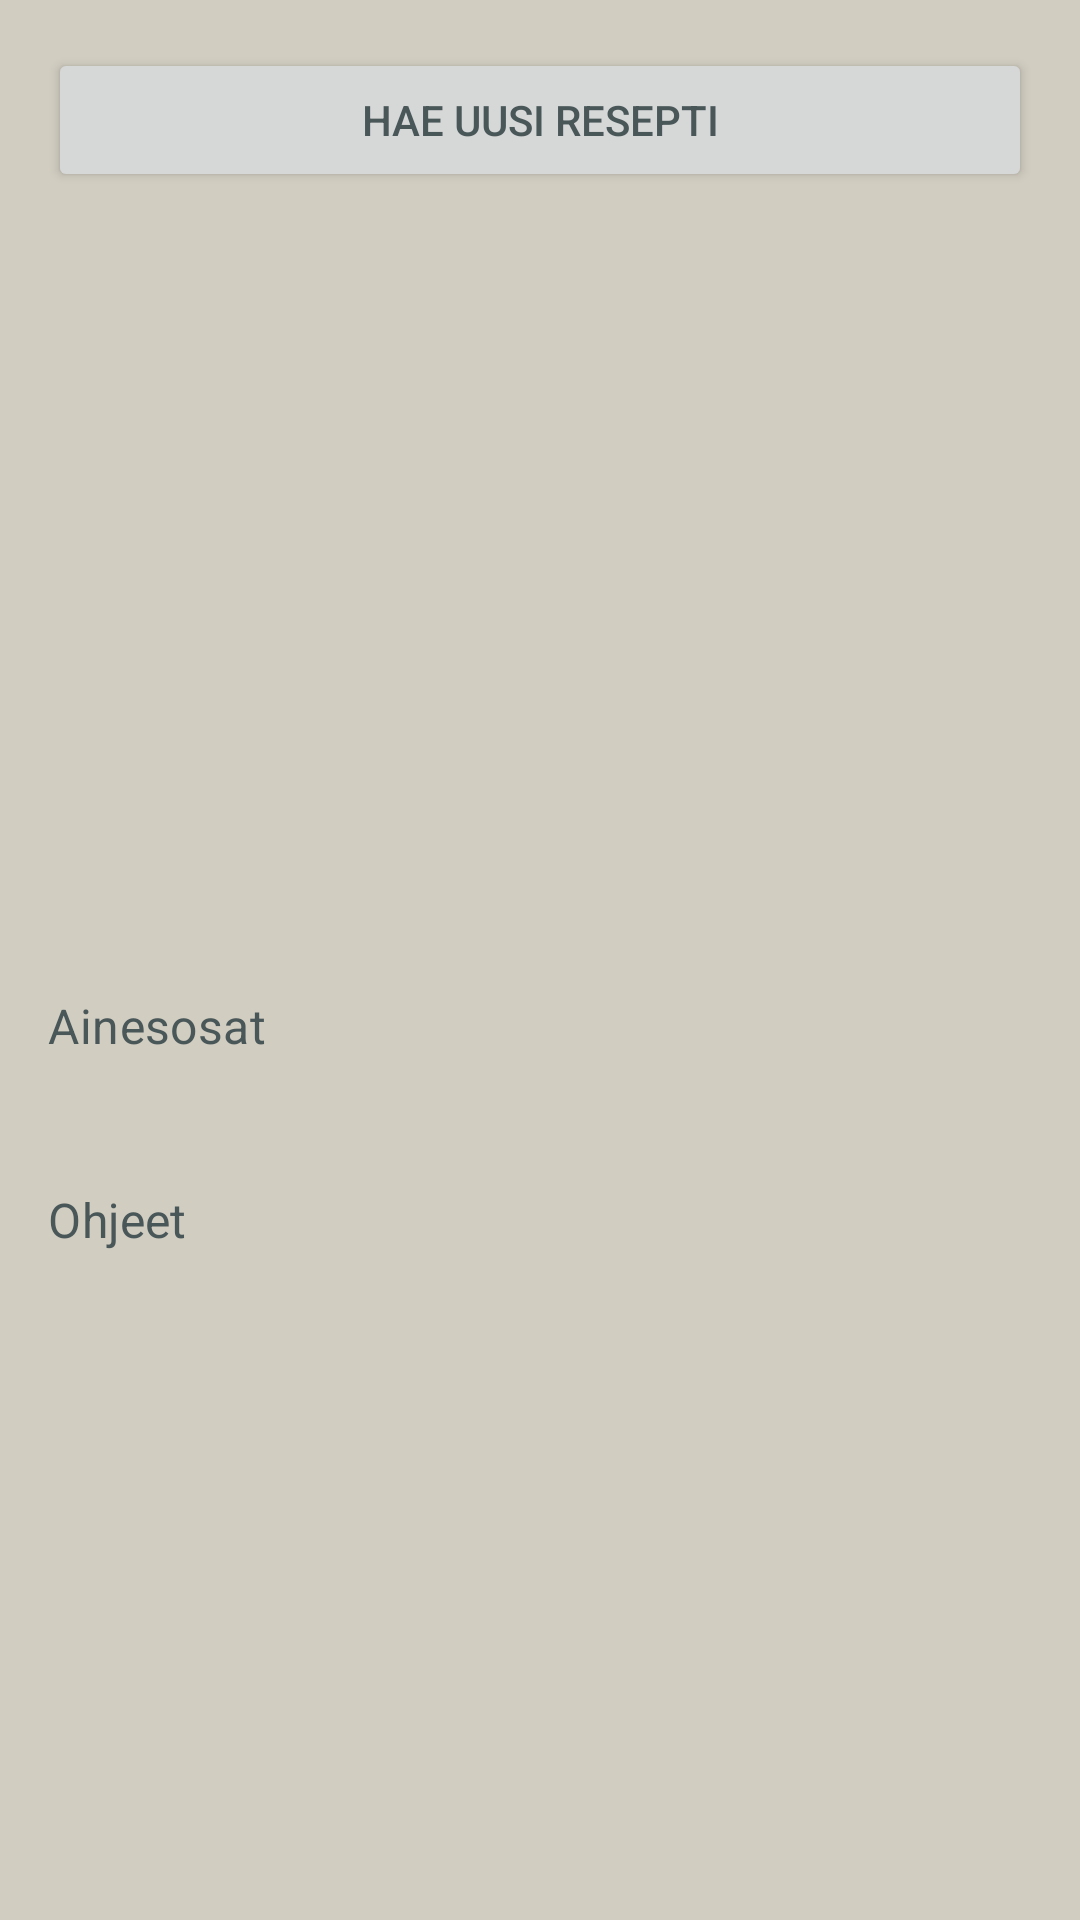

The Android layout XML behind this screen, and the referenced resources:
<!-- AndroidManifest.xml: application theme Theme.KokkiBotti -->
<!-- res/layout/fragment_inspiration.xml -->
<?xml version="1.0" encoding="utf-8"?>
<ScrollView xmlns:android="http://schemas.android.com/apk/res/android"
    xmlns:app="http://schemas.android.com/apk/res-auto"
    xmlns:tools="http://schemas.android.com/tools"
    android:layout_width="match_parent"
    android:layout_height="match_parent"
    tools:context=".InspirationFragment">

    <androidx.constraintlayout.widget.ConstraintLayout
        android:layout_width="match_parent"
        android:layout_height="wrap_content"
        android:padding="16dp">

        <ProgressBar
            android:id="@+id/loading_spinner"
            android:layout_width="wrap_content"
            android:layout_height="wrap_content"
            android:visibility="gone"
            app:layout_constraintBottom_toBottomOf="parent"
            app:layout_constraintEnd_toEndOf="parent"
            app:layout_constraintStart_toStartOf="parent"
            app:layout_constraintTop_toTopOf="parent" />

        <Button
            android:id="@+id/new_recipe_button"
            android:layout_width="0dp"
            android:layout_height="wrap_content"
            android:text="@string/insp_button_new"
            app:layout_constraintEnd_toEndOf="parent"
            app:layout_constraintStart_toStartOf="parent"
            app:layout_constraintTop_toTopOf="parent" />

        <ImageView
            android:id="@+id/meal_image"
            android:layout_width="0dp"
            android:layout_height="200dp"
            android:layout_marginTop="16dp"
            android:scaleType="centerCrop"
            android:contentDescription="@string/image_desc_meal"
            app:layout_constraintEnd_toEndOf="parent"
            app:layout_constraintStart_toStartOf="parent"
            app:layout_constraintTop_toBottomOf="@id/new_recipe_button"
            tools:src="@tools:sample/backgrounds/scenic" />

        <TextView
            android:id="@+id/meal_name"
            android:layout_width="0dp"
            android:layout_height="wrap_content"
            android:layout_marginTop="8dp"
            android:textColor="?android:attr/textColorPrimary"
            android:textAppearance="@style/TextAppearance.MaterialComponents.Headline6"
            app:layout_constraintEnd_toEndOf="parent"
            app:layout_constraintStart_toStartOf="parent"
            app:layout_constraintTop_toBottomOf="@id/meal_image"
            tools:text="Spaghetti Carbonara" />

        <TextView
            android:id="@+id/ingredients_title"
            android:layout_width="wrap_content"
            android:layout_height="wrap_content"
            android:layout_marginTop="16dp"
            android:text="@string/insp_ingredients"
            android:textColor="?android:attr/textColorPrimary"
            android:textAppearance="@style/TextAppearance.MaterialComponents.Subtitle1"
            app:layout_constraintStart_toStartOf="parent"
            app:layout_constraintTop_toBottomOf="@id/meal_name" />

        <TextView
            android:id="@+id/meal_ingredients"
            android:layout_width="0dp"
            android:layout_height="wrap_content"
            android:layout_marginTop="8dp"
            android:textColor="?android:attr/textColorPrimary"
            app:layout_constraintEnd_toEndOf="parent"
            app:layout_constraintStart_toStartOf="parent"
            app:layout_constraintTop_toBottomOf="@id/ingredients_title"
            tools:text="- 100g Pancetta\n- 1 Egg\n- 50g Parmesan" />

        <TextView
            android:id="@+id/instructions_title"
            android:layout_width="wrap_content"
            android:layout_height="wrap_content"
            android:layout_marginTop="16dp"
            android:text="@string/insp_instructions"
            android:textColor="?android:attr/textColorPrimary"
            android:textAppearance="@style/TextAppearance.MaterialComponents.Subtitle1"
            app:layout_constraintStart_toStartOf="parent"
            app:layout_constraintTop_toBottomOf="@id/meal_ingredients" />

        <TextView
            android:id="@+id/meal_instructions"
            android:layout_width="0dp"
            android:layout_height="wrap_content"
            android:layout_marginTop="8dp"
            android:textColor="?android:attr/textColorPrimary"
            app:layout_constraintEnd_toEndOf="parent"
            app:layout_constraintStart_toStartOf="parent"
            app:layout_constraintTop_toBottomOf="@id/instructions_title"
            tools:text="Fry the pancetta, whisk the egg..." />

        <Button
            android:id="@+id/save_recipe_button"
            android:layout_width="0dp"
            android:layout_height="wrap_content"
            android:layout_marginTop="16dp"
            android:text="@string/insp_button_save"
            android:visibility="gone"
            app:layout_constraintEnd_toEndOf="parent"
            app:layout_constraintStart_toStartOf="parent"
            app:layout_constraintTop_toBottomOf="@id/meal_instructions"
            tools:visibility="visible"/>

    </androidx.constraintlayout.widget.ConstraintLayout>
</ScrollView>
<!-- resources referenced by this layout -->
<resources>
  <string name="image_desc_meal">Aterian kuva</string>
  <string name="insp_button_new">Hae uusi resepti</string>
  <string name="insp_button_save">Tallenna resepti</string>
  <string name="insp_ingredients">Ainesosat</string>
  <string name="insp_instructions">Ohjeet</string>
  <style name="Theme.KokkiBotti" parent="Base.Theme.KokkiBotti" />
  <style name="Base.Theme.KokkiBotti" parent="Theme.Material3.DayNight.NoActionBar">
          
          <item name="colorPrimary">@color/primary_light</item>
          <item name="colorOnPrimary">@color/primary_dark</item>
  
          
          <item name="colorSecondary">@color/primary_light</item>
          <item name="colorOnSecondary">@color/primary_dark</item>
  
          
          <item name="android:statusBarColor">?attr/colorPrimary</item>
          
          
          <item name="android:windowBackground">@color/neutral_gray</item>
          <item name="android:textColorPrimary">@color/primary_dark</item>
          <item name="colorOnSurfaceVariant">@color/primary_dark</item>
      </style>
  <color name="primary_light">#B0C4B1</color>
  <color name="primary_dark">#4A5759</color>
  <color name="neutral_gray">#D1CDC1</color>
</resources>
